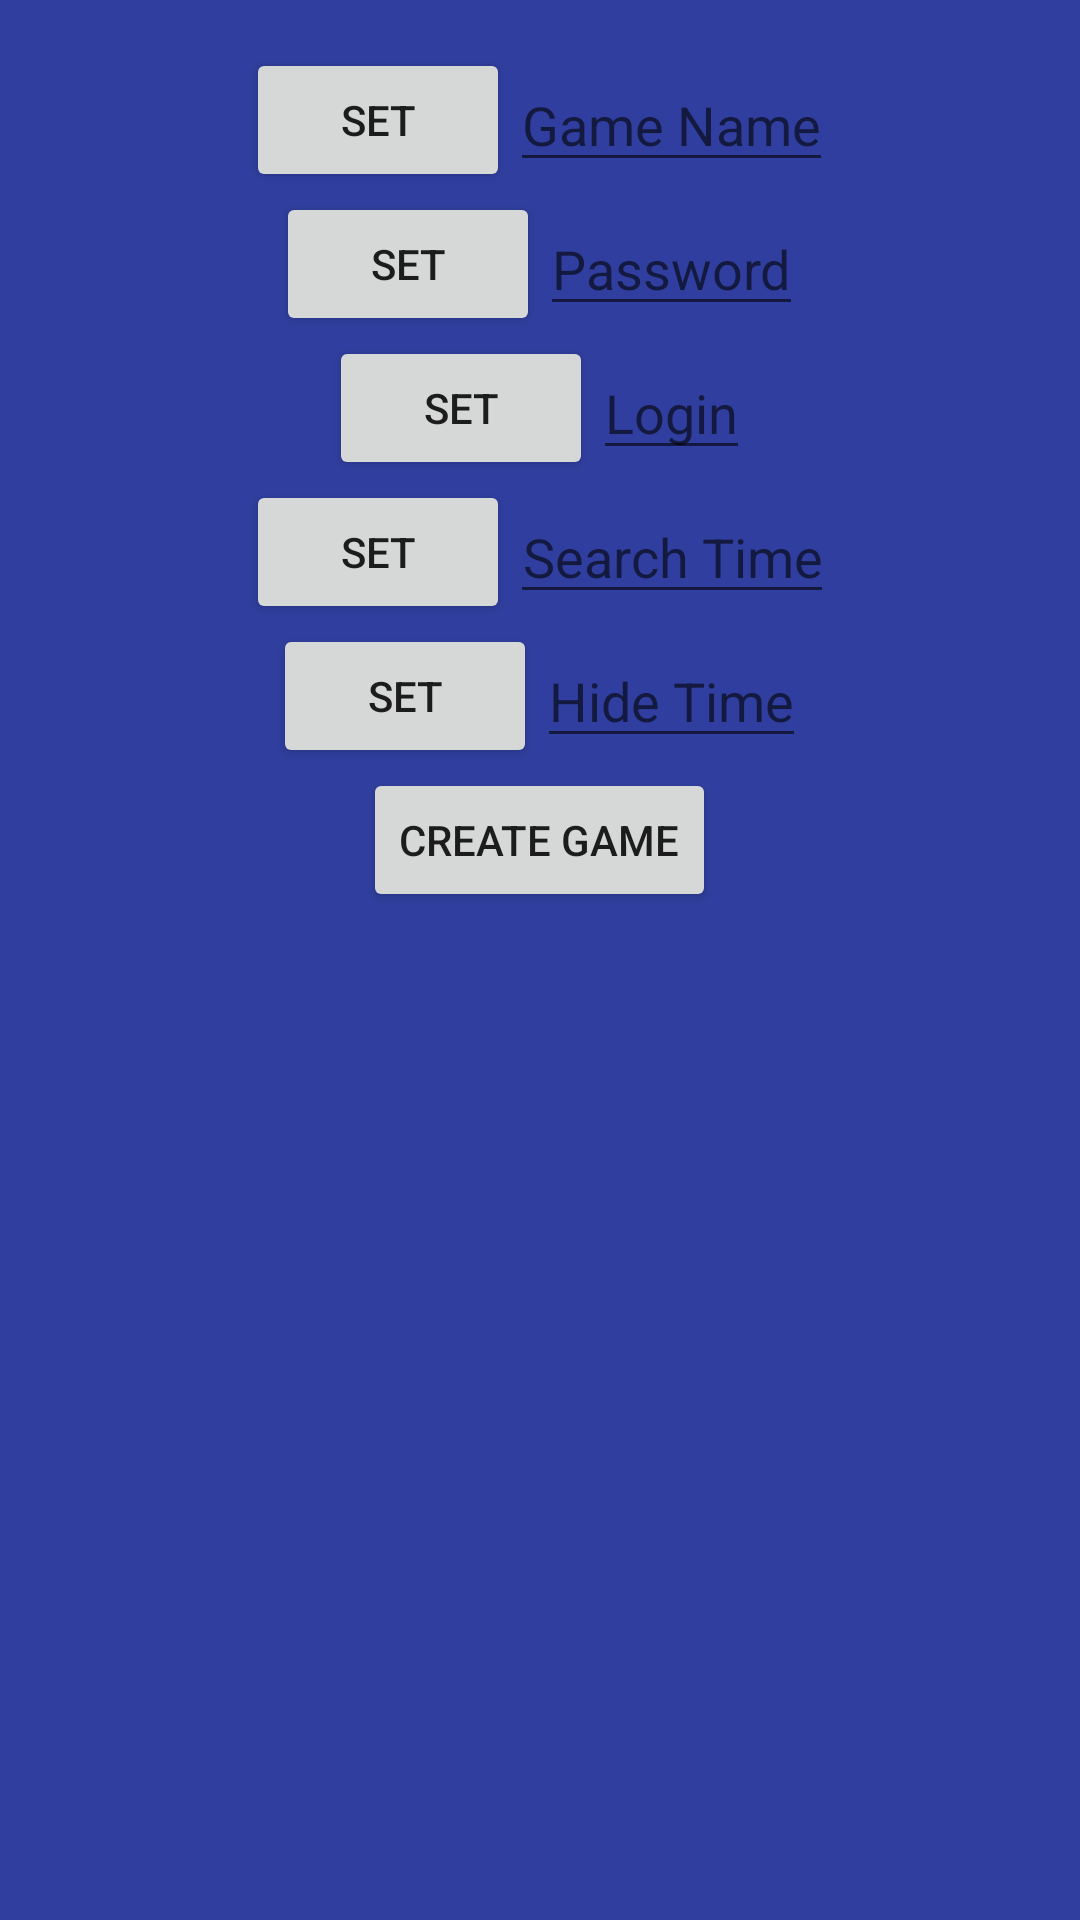

The Android layout XML behind this screen, and the referenced resources:
<!-- AndroidManifest.xml: application theme AppTheme -->
<!-- res/layout/activity_create.xml -->
<?xml version="1.0" encoding="utf-8"?>
<TableLayout xmlns:android="http://schemas.android.com/apk/res/android"
    xmlns:tools="http://schemas.android.com/tools"
    android:id="@+id/activity_create"
    android:layout_width="match_parent"
    android:layout_height="match_parent"
    android:paddingBottom="@dimen/activity_vertical_margin"
    android:paddingLeft="@dimen/activity_horizontal_margin"
    android:paddingRight="@dimen/activity_horizontal_margin"
    android:paddingTop="@dimen/activity_vertical_margin"
    tools:context="com.example.markus_swierzy.chowanego.Create">
    <TableLayout
        android:gravity="center">
        <TableRow
            android:gravity="center">
            <Button
                android:text="@string/txtSet"
                android:id="@+id/btnCreateGameName"
                android:gravity="center"/>
            <EditText
                android:hint="@string/txtGameName"
                android:gravity="center"
                android:id="@+id/edCreateGameName"/>
        </TableRow>
    </TableLayout>
    <TableLayout
        android:gravity="center">
        <TableRow
            android:gravity="center">
            <Button
                android:text="@string/txtSet"
                android:id="@+id/btnCreatePassword"
                android:gravity="center"/>
            <EditText
                android:hint="@string/txtPassword"
                android:gravity="center"
                android:id="@+id/edCreatePassword"/>
        </TableRow>
    </TableLayout>
    <TableLayout
        android:gravity="center">
        <TableRow
            android:gravity="center">
            <Button
                android:text="@string/txtSet"
                android:id="@+id/btnCreateLogin"
                android:gravity="center"/>
            <EditText
                android:hint="@string/txtLogin"
                android:gravity="center"
                android:id="@+id/edCreateLogin"/>
        </TableRow>
    </TableLayout>
    <TableLayout
        android:gravity="center">
        <TableRow
            android:gravity="center">
            <Button
                android:text="@string/txtSet"
                android:id="@+id/btnCreateSearchTime"
                android:gravity="center"/>
            <EditText
                android:hint="@string/txtSearchTime"
                android:gravity="center"
                android:id="@+id/edCreateSearchTime"/>
        </TableRow>
    </TableLayout>
    <TableLayout
        android:gravity="center">
        <TableRow
            android:gravity="center">
            <Button
                android:text="@string/txtSet"
                android:id="@+id/btnCreateHideTime"
                android:gravity="center"/>
            <EditText
                android:hint="@string/txtHideTime"
                android:gravity="center"
                android:id="@+id/edCreateHideTime"/>
        </TableRow>
    </TableLayout>
    <TableLayout
        android:gravity="center">
        <TableRow
            android:gravity="center">
            <Button
                android:text="@string/txtBtnCreate"
                android:id="@+id/btnCreate"
                android:gravity="center"/>
        </TableRow>
    </TableLayout>
</TableLayout>
<!-- resources referenced by this layout -->
<resources>
  <dimen name="activity_horizontal_margin">16dp</dimen>
  <dimen name="activity_vertical_margin">16dp</dimen>
  <string name="txtBtnCreate">Create game</string>
  <string name="txtGameName">Game Name</string>
  <string name="txtHideTime">Hide Time</string>
  <string name="txtLogin">Login</string>
  <string name="txtPassword">Password</string>
  <string name="txtSearchTime">Search Time</string>
  <string name="txtSet">Set</string>
  <style name="AppTheme" parent="Theme.AppCompat.Light.DarkActionBar">
          
          <item name="colorPrimary">@color/colorPrimary</item>
          <item name="controlBackground">@color/colorPrimaryDark</item>
          <item name="colorPrimaryDark">@color/colorPrimaryDark</item>
          <item name="colorAccent">@color/colorAccent</item>
          <item name="android:background">@color/darkGray</item>
          <item name="android:windowBackground">@color/colorPrimaryDark</item>
          <item name="android:colorBackground">@color/colorPrimaryDark</item>
      </style>
  <color name="colorPrimary">#3F51B5</color>
  <color name="colorPrimaryDark">#303F9F</color>
  <color name="colorAccent">#FF4081</color>
</resources>
